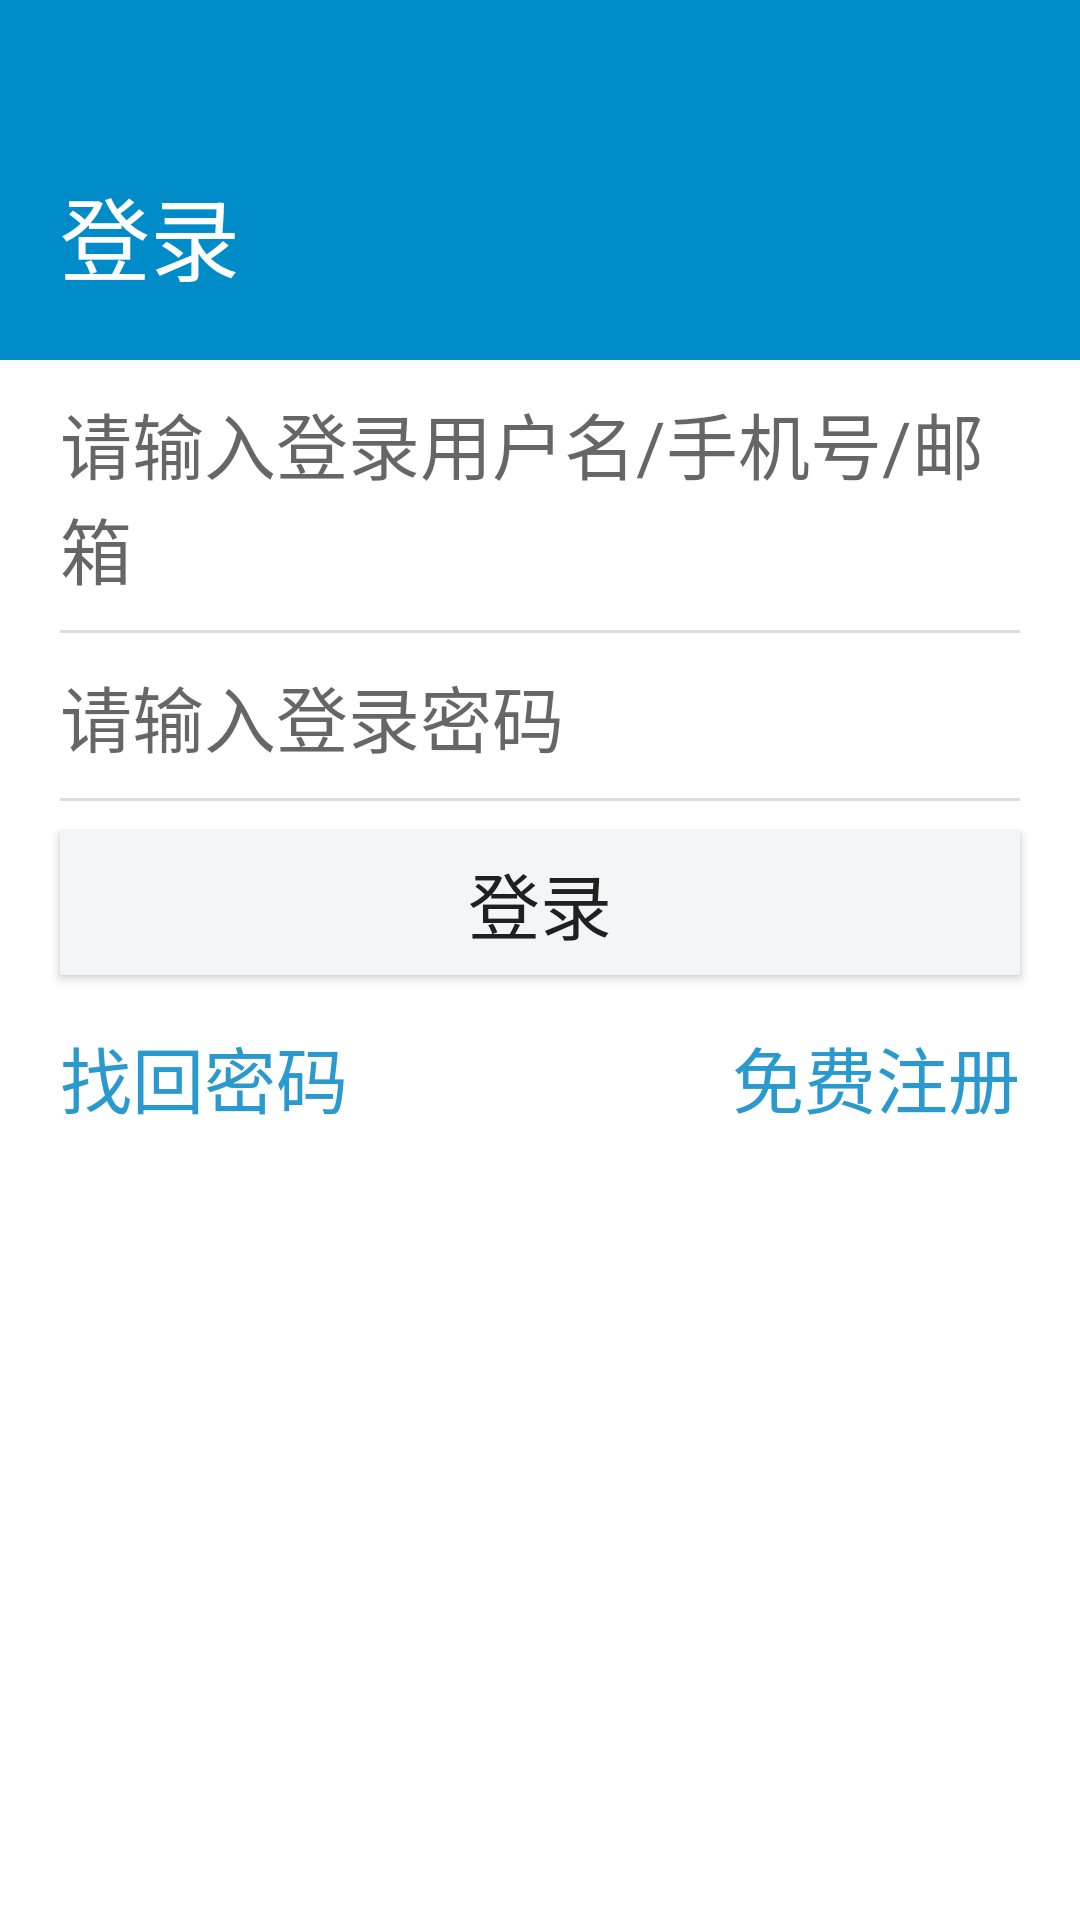

The Android layout XML behind this screen, and the referenced resources:
<!-- AndroidManifest.xml: application theme Theme.MyMuTao -->
<!-- res/layout/activity_login.xml -->
<?xml version="1.0" encoding="utf-8"?>
<RelativeLayout xmlns:android="http://schemas.android.com/apk/res/android"
    xmlns:tools="http://schemas.android.com/tools"
    android:layout_width="match_parent"
    android:layout_height="match_parent"
    tools:context=".LoginActivity">

    
    <RelativeLayout
        android:id="@+id/layout_login_header"
        android:layout_width="match_parent"
        android:layout_height="120dp"
        android:background="#008CC9">
        <ImageView
            android:layout_width="wrap_content"
            android:layout_height="wrap_content"
            android:src="@mipmap/login_close"
            android:layout_alignParentRight="true"
            android:layout_marginTop="10dp"
            android:layout_marginRight="10dp"
            />
        <TextView
            android:layout_width="wrap_content"
            android:layout_height="wrap_content"
            android:text="登录"
            android:textSize="30sp"
            android:layout_alignParentBottom="true"
            android:layout_marginLeft="20dp"
            android:layout_marginBottom="20dp"
            android:textColor="#ffffff"/>
    </RelativeLayout>

    
    <RelativeLayout
        android:id="@+id/layout_login_username"
        android:layout_width="match_parent"
        android:layout_height="wrap_content"
        android:layout_below="@+id/layout_login_header"
        android:layout_marginLeft="20dp"
        android:layout_marginRight="20dp">
        <EditText
            android:id="@+id/edt_username"
            android:layout_width="match_parent"
            android:layout_height="wrap_content"
            android:hint="请输入登录用户名/手机号/邮箱"
            android:textSize="24sp"
            android:background="@null"
            android:layout_marginTop="10dp"/>
        <View
            android:layout_width="match_parent"
            android:layout_height="1dp"
            android:background="#D8DDE1"
            android:layout_below="@+id/edt_username"
            android:layout_marginTop="10dp"></View>
    </RelativeLayout>


    
    <RelativeLayout
        android:id="@+id/layout_login_pwd"
        android:layout_width="match_parent"
        android:layout_height="wrap_content"
        android:layout_below="@+id/layout_login_username"
        android:layout_marginLeft="20dp"
        android:layout_marginRight="20dp">
        <EditText
            android:id="@+id/edt_pwd"
            android:layout_width="match_parent"
            android:layout_height="wrap_content"
            android:hint="请输入登录密码"
            android:textSize="24sp"
            android:background="@null"
            android:layout_marginTop="10dp"/>
        <View
            android:layout_width="match_parent"
            android:layout_height="1dp"
            android:background="#D8DDE1"
            android:layout_below="@+id/edt_pwd"
            android:layout_marginTop="10dp"></View>
    </RelativeLayout>

    
    <Button
        android:id="@+id/btn_login"
        android:layout_width="match_parent"
        android:layout_height="wrap_content"
        android:text="登录"
        android:textSize="24sp"
        android:layout_below="@+id/layout_login_pwd"
        android:layout_marginTop="10dp"
        android:background="#F4F5F7"
        android:layout_marginLeft="20dp"
        android:layout_marginRight="20dp"/>

    <Button
        android:id="@+id/btn_forget_pwd"
        android:layout_width="wrap_content"
        android:layout_height="wrap_content"
        android:textSize="24sp"
        android:text="找回密码"
        android:background="@null"
        android:textColor="#2999CE"
        android:layout_below="@+id/btn_login"
        android:layout_marginLeft="20dp"
        android:layout_marginTop="10dp"
        />

    <Button
        android:id="@+id/btn_register"
        android:layout_width="wrap_content"
        android:layout_height="wrap_content"
        android:textSize="24sp"
        android:text="免费注册"
        android:background="@null"
        android:textColor="#2999CE"
        android:layout_below="@+id/btn_login"
        android:layout_marginRight="20dp"
        android:layout_marginTop="10dp"
        android:layout_alignParentRight="true"
        />
</RelativeLayout>
<!-- resources referenced by this layout -->
<resources>
  <style name="Theme.MyMuTao" parent="Theme.MaterialComponents.DayNight.DarkActionBar">
          
          <item name="colorPrimary">@color/purple_500</item>
          <item name="colorPrimaryVariant">@color/purple_700</item>
          <item name="colorOnPrimary">@color/white</item>
          
          <item name="colorSecondary">@color/teal_200</item>
          <item name="colorSecondaryVariant">@color/teal_700</item>
          <item name="colorOnSecondary">@color/black</item>
          
          <item name="android:statusBarColor">?attr/colorPrimaryVariant</item>
          
      </style>
  <!-- not gathered from this repository: default colours our renderer supplied (Android Studio template values) -->
  <color name="purple_500">#FF6200EE</color>
  <color name="purple_700">#FF3700B3</color>
  <color name="teal_200">#FF03DAC5</color>
  <color name="teal_700">#FF018786</color>
  <color name="black">#FF000000</color>
  <color name="white">#FFFFFFFF</color>
</resources>
